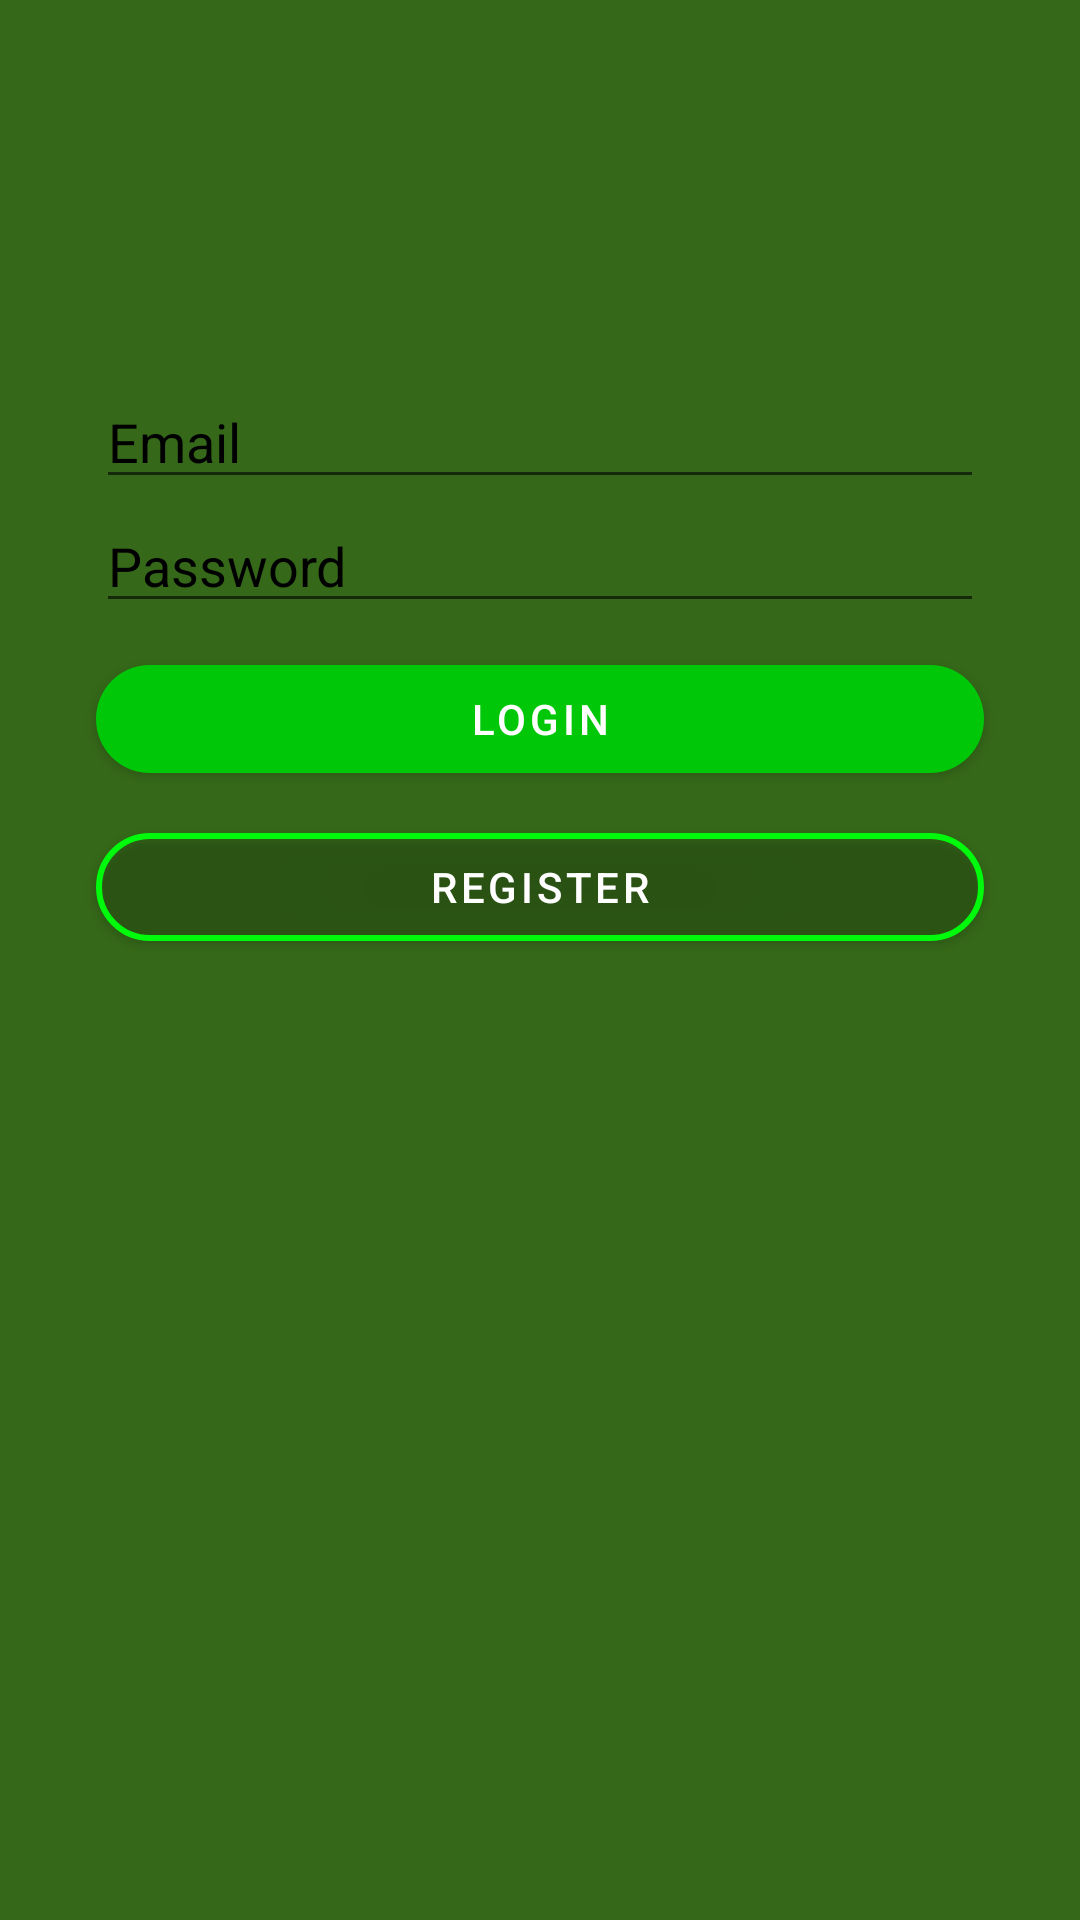

Reconstruct the res/layout file that produces this screen, plus the resources it refers to.
<!-- AndroidManifest.xml: application theme Theme.Esummerce -->
<!-- res/layout/activity_login.xml -->
<?xml version="1.0" encoding="utf-8"?>
<androidx.constraintlayout.widget.ConstraintLayout xmlns:android="http://schemas.android.com/apk/res/android"
    xmlns:app="http://schemas.android.com/apk/res-auto"
    xmlns:tools="http://schemas.android.com/tools"
    android:layout_width="match_parent"
    android:layout_height="match_parent"
    android:background="#05780A"
    android:backgroundTint="#356819"
    tools:context=".LoginActivity">

    <EditText
        android:id="@+id/mail"
        android:layout_width="0dp"
        android:layout_height="wrap_content"
        android:layout_marginStart="32dp"
        android:layout_marginTop="25dp"
        android:layout_marginEnd="32dp"
        android:layout_marginBottom="32dp"
        android:hint="Email"
        android:textColor="@color/black"
        android:textColorHint="@color/black"
        app:layout_constraintBottom_toTopOf="@+id/password"
        app:layout_constraintEnd_toEndOf="parent"
        app:layout_constraintHorizontal_bias="0.0"
        app:layout_constraintStart_toStartOf="parent"
        app:layout_constraintTop_toBottomOf="@+id/imageView" />

    <EditText
        android:id="@+id/password"
        android:layout_width="0dp"
        android:layout_height="wrap_content"
        android:layout_marginStart="32dp"
        android:layout_marginEnd="32dp"
        android:hint="Password"
        android:inputType="textPassword"
        android:textColor="@color/black"
        android:textColorHint="@color/black"
        app:layout_constraintEnd_toEndOf="parent"
        app:layout_constraintHorizontal_bias="0.0"
        app:layout_constraintStart_toStartOf="parent"
        app:layout_constraintTop_toBottomOf="@+id/mail" />

    <com.google.android.material.button.MaterialButton
        android:id="@+id/loginbtn"
        android:layout_width="match_parent"
        android:layout_height="wrap_content"
        android:layout_marginStart="32dp"
        android:layout_marginTop="8dp"
        android:layout_marginEnd="32dp"
        android:text="Login"
        app:backgroundTint="#00C809"
        app:cornerRadius="20"
        app:layout_constraintEnd_toEndOf="parent"
        app:layout_constraintHorizontal_bias="0.498"
        app:layout_constraintStart_toStartOf="parent"
        app:layout_constraintTop_toBottomOf="@+id/password" />

    <com.google.android.material.button.MaterialButton
        android:id="@+id/registerbtn"
        android:layout_width="match_parent"
        android:layout_height="wrap_content"
        android:layout_marginStart="32dp"
        android:layout_marginTop="8dp"
        android:layout_marginEnd="32dp"
        android:text="Register"
        app:backgroundTint="#00FFFFFF"
        app:cornerRadius="20"
        app:layout_constraintEnd_toEndOf="parent"
        app:layout_constraintHorizontal_bias="0.498"
        app:layout_constraintStart_toStartOf="parent"
        app:layout_constraintTop_toBottomOf="@+id/loginbtn"
        app:strokeColor="#00FA0B"
        app:strokeWidth="2" />


    <ImageView
        android:id="@+id/imageView"
        android:layout_width="300"
        android:layout_height="100"
        app:layout_constraintEnd_toEndOf="parent"
        app:layout_constraintStart_toStartOf="parent"
        app:srcCompat="@drawable/logo_small"
        tools:layout_editor_absoluteY="116dp" />


</androidx.constraintlayout.widget.ConstraintLayout>
<!-- resources referenced by this layout -->
<resources>
  <style name="Theme.Esummerce" parent="Theme.MaterialComponents.DayNight.DarkActionBar">
          
          <item name="colorPrimary">@color/purple_500</item>
          <item name="colorPrimaryVariant">@color/purple_700</item>
          <item name="colorOnPrimary">@color/white</item>
          
          <item name="colorSecondary">@color/teal_200</item>
          <item name="colorSecondaryVariant">@color/teal_700</item>
          <item name="colorOnSecondary">@color/black</item>
          
          <item name="android:statusBarColor" tools:targetApi="l">?attr/colorPrimaryVariant</item>
          
      </style>
  <!-- not gathered from this repository: default colours our renderer supplied (Android Studio template values) -->
  <color name="purple_500">#FF6200EE</color>
  <color name="purple_700">#FF3700B3</color>
  <color name="teal_200">#FF03DAC5</color>
  <color name="teal_700">#FF018786</color>
  <color name="black">#FF000000</color>
  <color name="white">#FFFFFFFF</color>
</resources>
